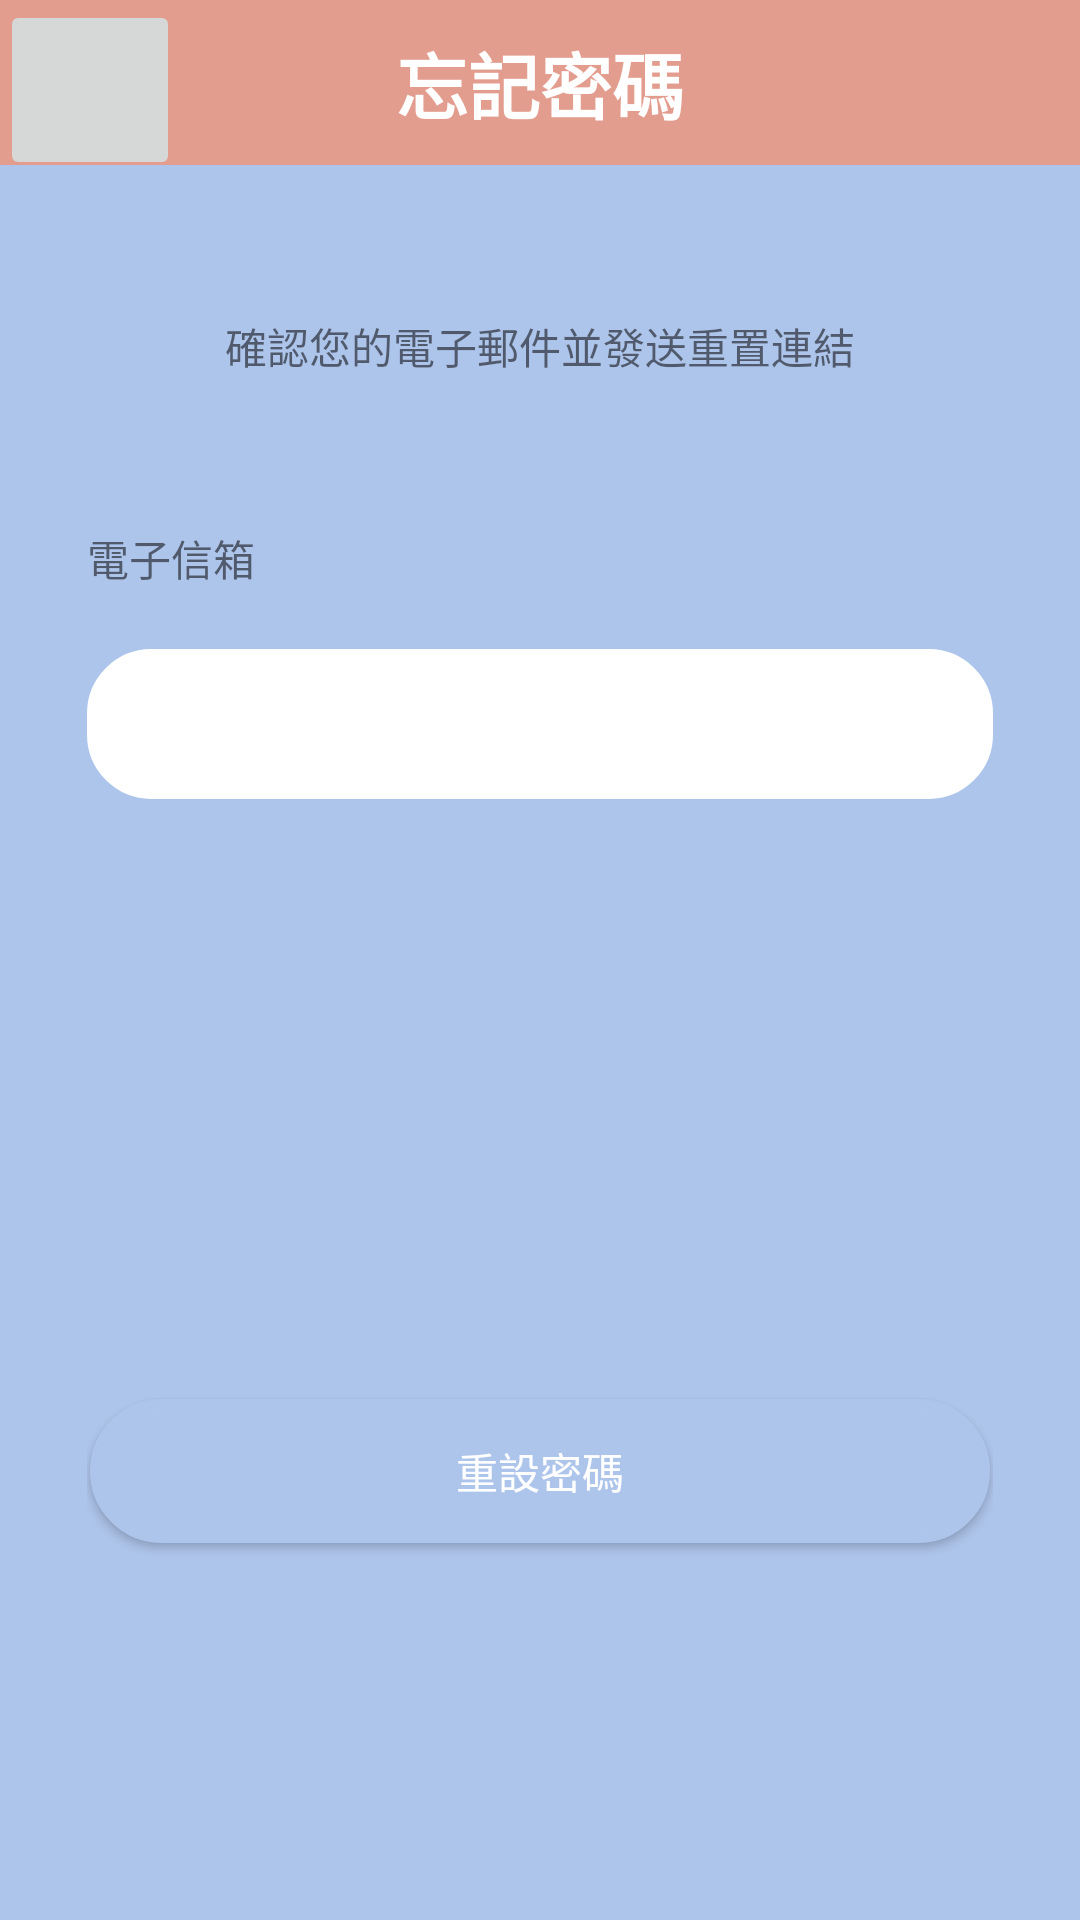

Here is an Android app screen rendered from its layout file. Give the layout XML and the strings, colors and styles it references.
<!-- AndroidManifest.xml: application theme Theme.BodyBoost -->
<!-- res/layout/activity_forgetpwd.xml -->
<?xml version="1.0" encoding="utf-8"?>
<LinearLayout xmlns:android="http://schemas.android.com/apk/res/android"
    xmlns:app="http://schemas.android.com/apk/res-auto"
    xmlns:tools="http://schemas.android.com/tools"
    android:layout_width="match_parent"
    android:layout_height="match_parent"
    tools:context=".LoginActivity"
    android:orientation="vertical"
    android:layout_gravity="center_vertical"
    android:background="@color/Lavender">
    <FrameLayout
        android:layout_width="match_parent"
        android:layout_height="wrap_content">


        <TextView
            android:id="@+id/forgetpwd_text"
            android:layout_width="match_parent"
            android:layout_height="wrap_content"
            android:layout_marginBottom="40dp"
            android:background="@color/Second"
            android:padding="10dp"
            android:text="忘記密碼"
            android:textAlignment="center"
            android:textColor="@color/white"
            android:textSize="24sp"
            android:textStyle="bold"
            tools:ignore="TextContrastCheck" />
        <Button

            android:id="@+id/back"
            android:layout_width="60dp"
            android:layout_height="60dp"
            android:drawableLeft="@drawable/baseline_arrow_back_ios_new_24"
            android:drawableTint="@color/white"
            android:elevation="0dp"
            android:stateListAnimator="@null" />
    </FrameLayout>



    <LinearLayout
        android:layout_width="322dp"
        android:layout_height="600dp"
        android:layout_gravity="center_horizontal"
        android:orientation="vertical"
        android:padding="10dp">
        <TextView
            android:layout_width="wrap_content"
            android:layout_height="wrap_content"
            android:text="確認您的電子郵件並發送重置連結"
            android:layout_gravity="center"
            android:layout_marginBottom="50dp"/>
        <TextView
            android:layout_width="wrap_content"
            android:layout_height="wrap_content"
            android:text="電子信箱"/>

        <EditText
            android:id="@+id/dark_mode"
            android:text=""
            android:layout_width="match_parent"
            android:layout_height="50dp"
            android:layout_marginTop="20dp"
            android:background="@drawable/custom_edittext"
            android:textColor="@color/black" />
        <Button
            android:id="@+id/resetpwd"
            android:layout_width="300dp"
            android:layout_height="wrap_content"
            android:layout_marginTop="200dp"
            android:layout_gravity="center"
            android:background="@drawable/button"
            android:text="重設密碼"
            android:textColor="@color/white"/>


    </LinearLayout>


</LinearLayout>
<!-- resources referenced by this layout -->
<resources>
  <color name="Lavender">#AEC5EB</color>
  <color name="Second">#E39D8F</color>
  <color name="black">#FF000000</color>
  <color name="white">#FFFFFFFF</color>
  <!-- drawable button (drawable) -->
  <?xml version="1.0" encoding="utf-8"?>
  
  <shape xmlns:android="http://schemas.android.com/apk/res/android"
      android:shape="rectangle">
      <solid android:color="@color/Lavender" />
      <stroke
          android:width="3dp"
          android:color="@color/Lavender"/>
      <corners
          android:radius="60dp"/>
  
  </shape>
  <!-- drawable custom_edittext (drawable) -->
  <?xml version="1.0" encoding="utf-8"?>
  
  <shape xmlns:android="http://schemas.android.com/apk/res/android"
      android:shape="rectangle">
      <solid android:color="@color/white" />
      <stroke
          android:width="3dp"
          android:color="@color/white"/>
      <corners
          android:radius="20dp"/>
  
  </shape>
  <style name="Theme.BodyBoost" parent="Theme.MaterialComponents.DayNight.NoActionBar">
          
          <item name="colorPrimary">@color/Second</item>
          <item name="colorPrimaryVariant">#AEC5EB</item>
          <item name="colorOnPrimary">@color/Second</item>
          <item name="android:iconTint">@color/white</item>
          <item name="actionBarPopupTheme">@color/white</item>
          
          <item name="colorSecondary">@color/Lavender</item>
          <item name="colorSecondaryVariant">@color/Lavender</item>
          <item name="colorOnSecondary">@color/Second</item>
          
          <item name="android:statusBarColor">?attr/colorPrimaryVariant</item>
          
      </style>
</resources>
